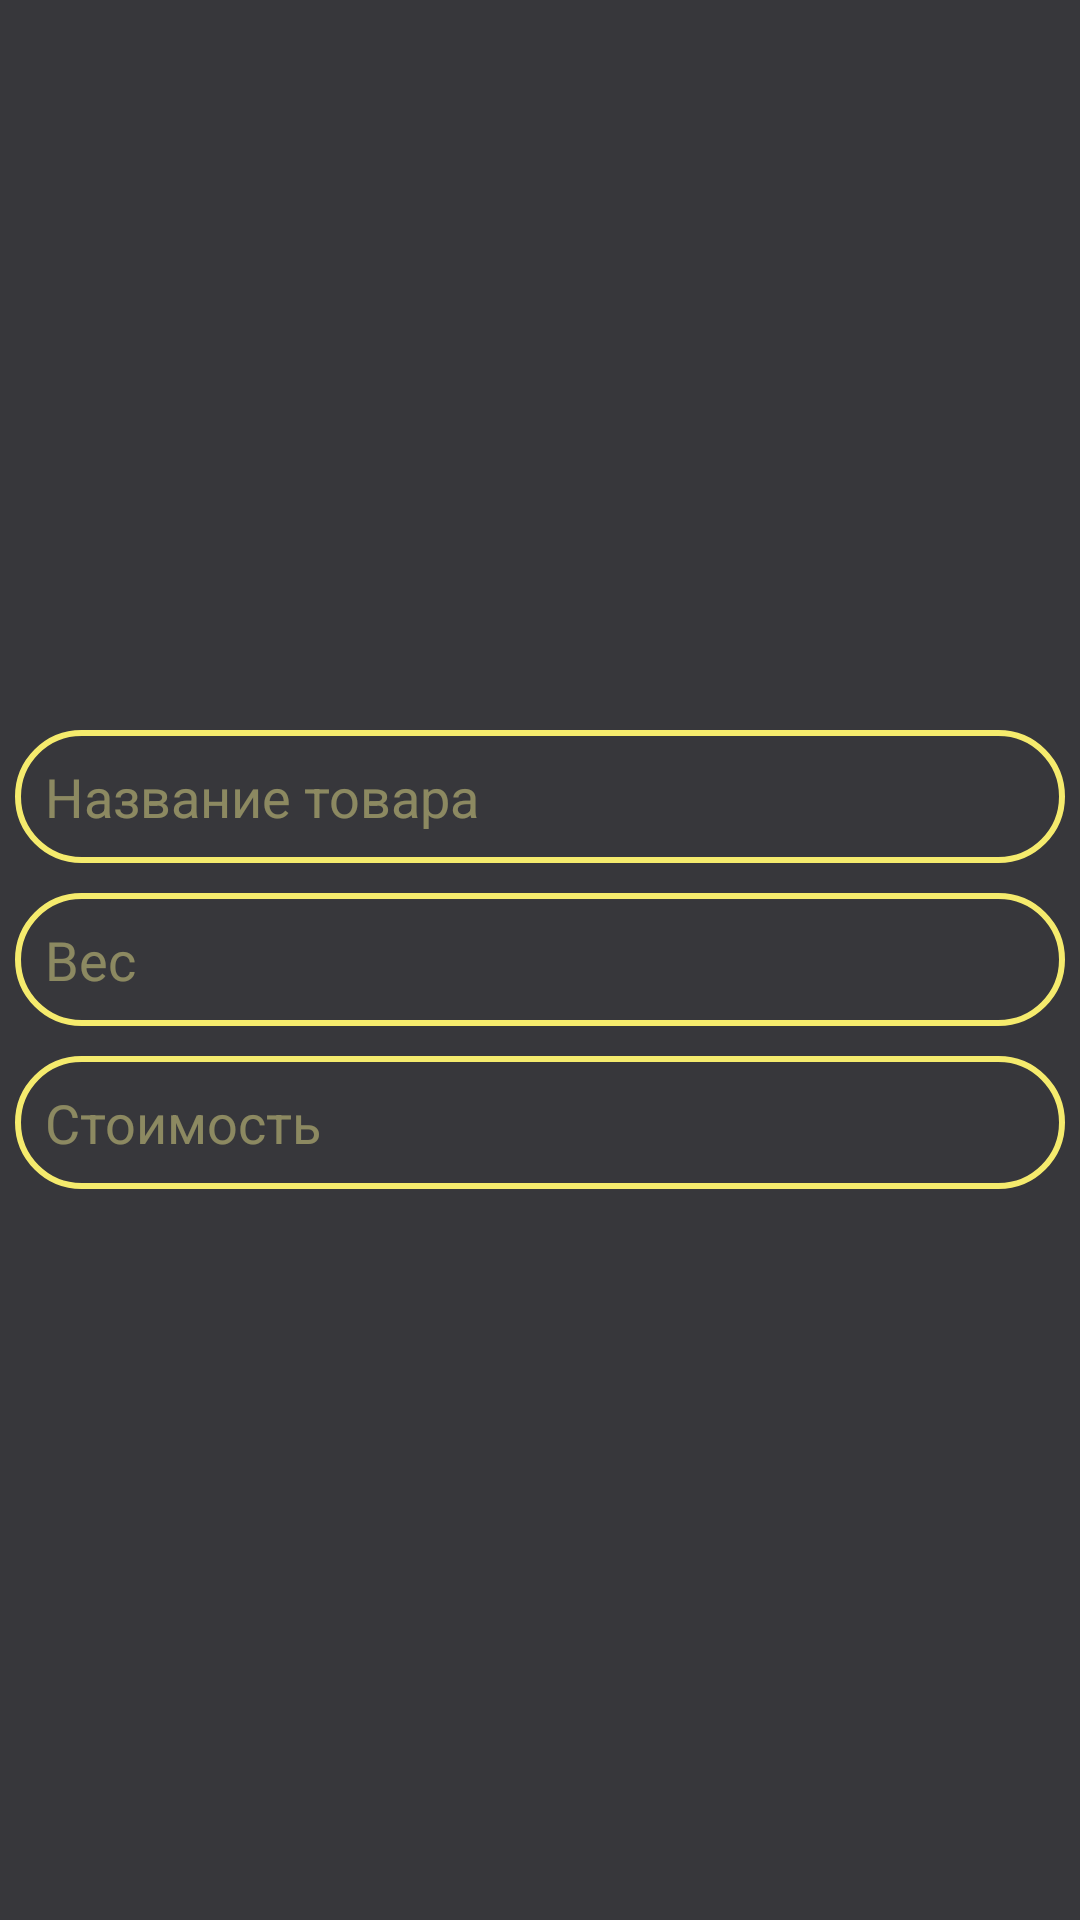

Android layout source for this screen:
<!-- AndroidManifest.xml: application theme AppTheme -->
<!-- res/layout/dialog_add_item.xml -->
<?xml version="1.0" encoding="utf-8"?>
<LinearLayout xmlns:android="http://schemas.android.com/apk/res/android"
    android:layout_width="match_parent"
    android:layout_height="match_parent"
    android:gravity="center_vertical"
    android:orientation="vertical"
    android:background="@color/dialog">

    <EditText
        android:id="@+id/productEt"
        android:layout_width="match_parent"
        android:layout_height="wrap_content"
        android:background="@drawable/error_button_slyle"
        android:textColor="@color/yellowMain"
        android:textColorHint="@color/yellowLight"
        android:padding="10dp"
        android:ems="10"
        android:layout_margin="5dp"
        android:hint="@string/hintName"
        android:inputType="textPersonName" />

    <EditText
        android:id="@+id/weightEt"
        android:layout_width="match_parent"
        android:layout_height="wrap_content"
        android:background="@drawable/error_button_slyle"
        android:textColor="@color/yellowMain"
        android:textColorHint="@color/yellowLight"
        android:padding="10dp"
        android:ems="10"
        android:layout_margin="5dp"
        android:hint="@string/hintWeight"
        android:inputType="number" />

    <EditText
        android:id="@+id/valueEt"
        android:layout_width="match_parent"
        android:layout_height="wrap_content"
        android:ems="10"
        android:layout_margin="5dp"
        android:background="@drawable/error_button_slyle"
        android:textColor="@color/yellowMain"
        android:textColorHint="@color/yellowLight"
        android:padding="10dp"
        android:hint="@string/hintPrice"
        android:inputType="number" />

</LinearLayout>
<!-- resources referenced by this layout -->
<resources>
  <color name="dialog">#EB27272B</color>
  <color name="yellowLight">#6DFFF795</color>
  <color name="yellowMain">#F5EB6D</color>
  <!-- drawable error_button_slyle (drawable) -->
  <?xml version="1.0" encoding="utf-8"?>
  <shape xmlns:android="http://schemas.android.com/apk/res/android">
      <stroke android:width="2dp" android:color="@color/yellowMain"/>
      <corners android:radius="30dp"/>
  
  </shape>
  <string name="hintName">Название товара</string>
  <string name="hintPrice">Стоимость</string>
  <string name="hintWeight">Вес</string>
  <style name="AppTheme" parent="Theme.AppCompat.Light.NoActionBar">
          
          <item name="colorPrimary">#BE375F</item>
          <item name="colorPrimaryDark">@color/dialog</item>
          <item name="colorAccent">@color/colorAccent</item>
          <item name="android:textColor">@color/redMain</item>
          <item name="android:itemBackground">@color/dialog</item>
      </style>
  <color name="colorAccent">#ED8554</color>
  <color name="redMain">#BE375F</color>
</resources>
